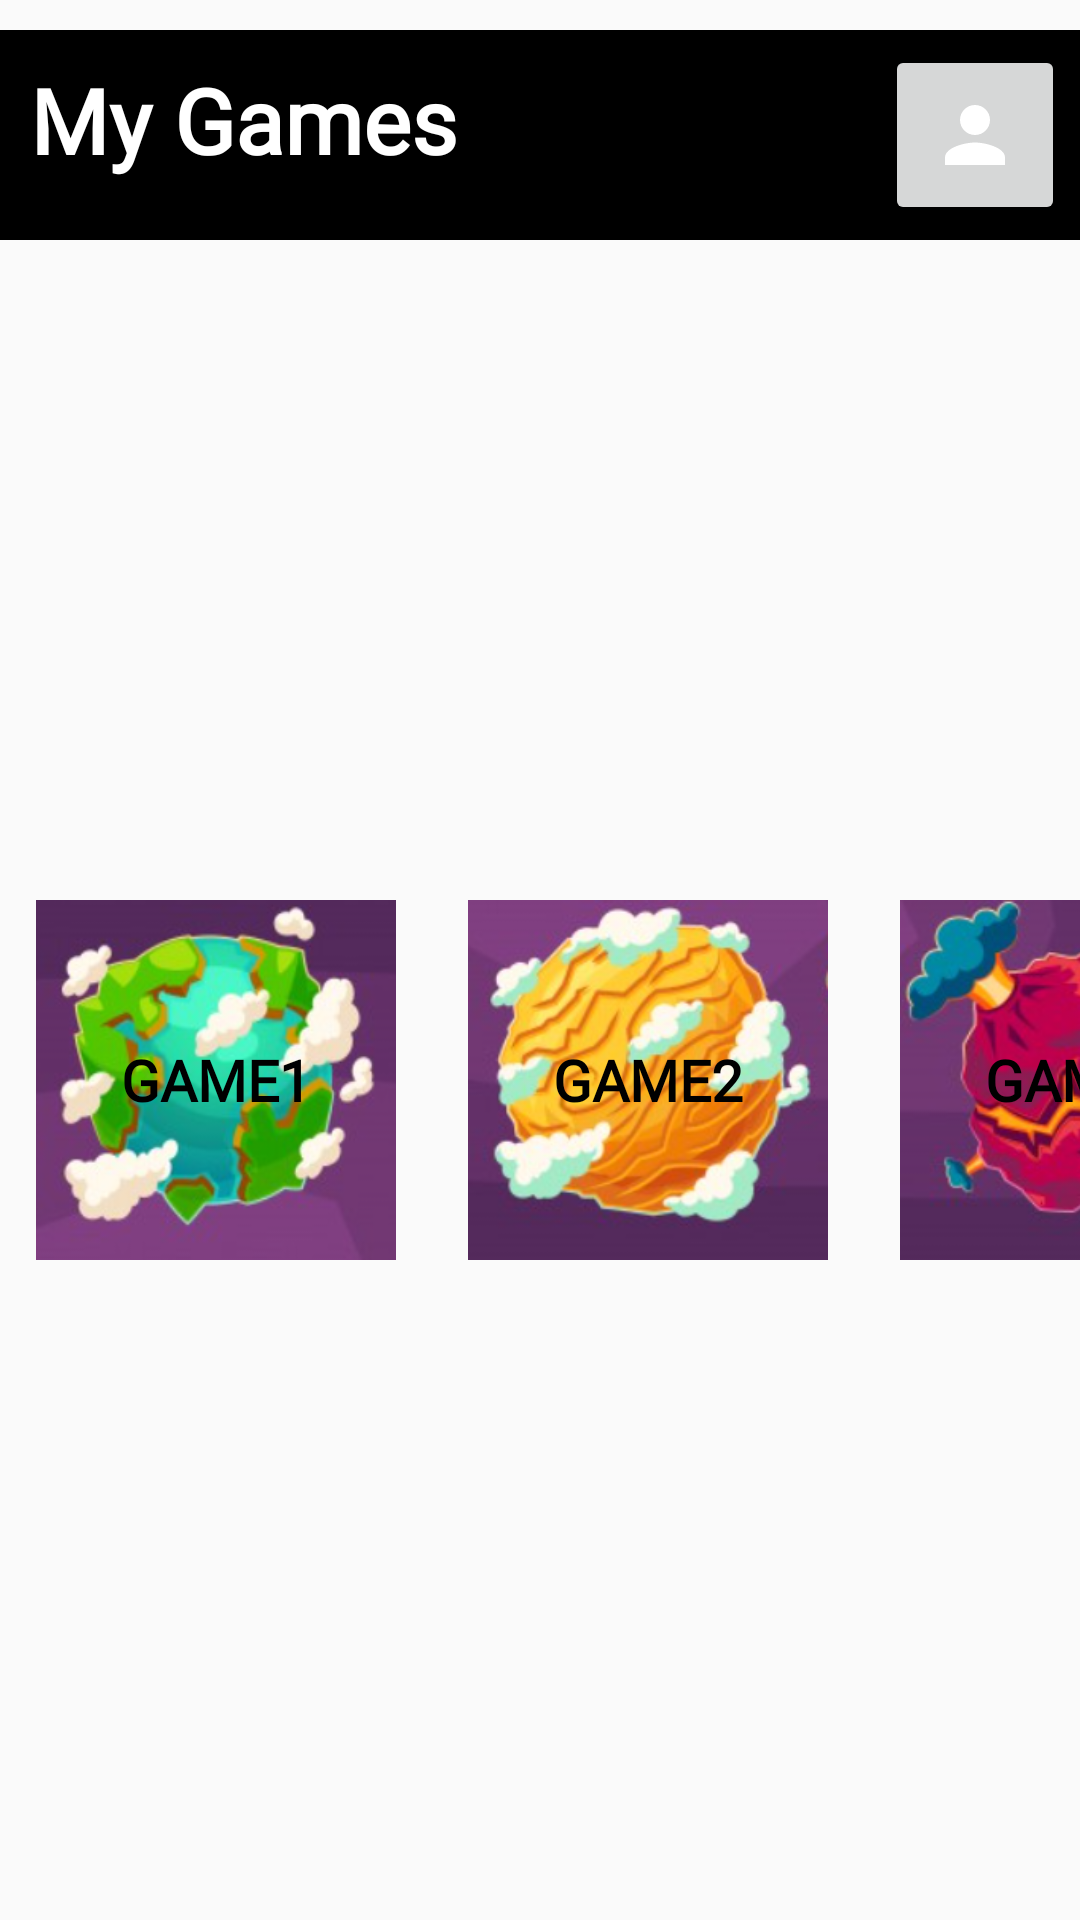

Reconstruct the res/layout file that produces this screen, plus the resources it refers to.
<!-- AndroidManifest.xml: application theme AppTheme -->
<!-- res/layout/activity_dashboard.xml -->
<?xml version="1.0" encoding="utf-8"?>
<LinearLayout xmlns:android="http://schemas.android.com/apk/res/android"
    xmlns:app="http://schemas.android.com/apk/res-auto"
    xmlns:tools="http://schemas.android.com/tools"
    android:layout_width="match_parent"
    android:layout_height="match_parent"
    tools:context=".Dashboard"
    android:background="@drawable/starry"

    >
    <LinearLayout
        android:layout_width="match_parent"
        android:layout_height="match_parent"


        android:orientation="vertical"
        >
        <RelativeLayout
            android:layout_marginTop="10dp"
            android:layout_width="match_parent"
            android:layout_height="wrap_content"
            android:background="@color/black"
            >
            <TextView
                android:layout_width="wrap_content"
                android:layout_height="60dp"
                android:textSize="30dp"
                android:layout_marginLeft="10dp"
                android:text="@string/my_games"
                android:gravity="center_vertical"
                android:textColor="@color/white"
                android:textStyle="bold"
                android:fontFamily="@font/kanit"
                >

            </TextView>
            <ImageButton
                android:layout_alignParentRight="true"
                android:layout_width="60dp"
                android:layout_height="60dp"
                android:layout_margin="5dp"
                android:src="@drawable/ic_baseline_person_24"
                >

            </ImageButton>
        </RelativeLayout>
        <LinearLayout
            android:layout_width="wrap_content"
            android:layout_height="match_parent"
            android:layout_gravity="center"
            android:gravity="center_vertical">
        <GridLayout
            android:columnOrderPreserved="false"
            android:columnCount="3"
            android:rowCount="1"
            android:alignmentMode="alignMargins"
            android:orientation="horizontal"
            android:layout_width="match_parent"
            android:layout_height="wrap_content">

            <Button
                android:id="@+id/dashGame1"
                android:text="@string/game1"
                android:textColor="@color/black"
                android:fontFamily="@font/kanit"
                android:textStyle="bold"
                android:textSize="19dp"
                android:layout_width="120dp"
                android:layout_height="120dp"
                android:layout_gravity="center"
                android:background="@drawable/game1dash"
                android:layout_margin="12dp"
                android:layout_column="0"
                android:layout_row="0">
            </Button>
            <Button
                android:id="@+id/dashGame2"
                android:text="@string/game2"
                android:textColor="@color/black"
                android:fontFamily="@font/kanit"
                android:textStyle="bold"
                android:textSize="19dp"
                android:layout_width="120dp"
                android:layout_height="120dp"
                android:layout_gravity="center"
                android:layout_margin="12dp"
                android:background="@drawable/game2"
                android:layout_column="1"
                android:layout_row="0">
            </Button>
            <Button
                android:id="@+id/dashGame3"
                android:text="@string/game3"
                android:textColor="@color/black"
                android:fontFamily="@font/kanit"
                android:textStyle="bold"
                android:textSize="19dp"
                android:layout_width="120dp"
                android:layout_height="120dp"
                android:layout_margin="12dp"
                android:layout_gravity="center"
                android:background="@drawable/game3"

                android:layout_column="2"
                android:layout_row="0">
            </Button>

        </GridLayout>
        </LinearLayout>
</LinearLayout>
</LinearLayout>
<!-- resources referenced by this layout -->
<resources>
  <color name="black">#000000</color>
  <color name="white">#FFFFFF</color>
  <!-- drawable game1dash: png bitmap (drawable-v24, 107769 bytes) -->
  <!-- drawable game2: png bitmap (drawable-v24, 111895 bytes) -->
  <!-- drawable game3: png bitmap (drawable-v24, 99837 bytes) -->
  <!-- drawable ic_baseline_person_24 (drawable) -->
  <vector android:height="30dp" android:tint="#FFFFFF"
      android:viewportHeight="24" android:viewportWidth="24"
      android:width="30dp" xmlns:android="http://schemas.android.com/apk/res/android">
      <path android:fillColor="@android:color/holo_purple" android:pathData="M12,12c2.21,0 4,-1.79 4,-4s-1.79,-4 -4,-4 -4,1.79 -4,4 1.79,4 4,4zM12,14c-2.67,0 -8,1.34 -8,4v2h16v-2c0,-2.66 -5.33,-4 -8,-4z"/>
  </vector>
  <string name="game1">Game1</string>
  <string name="game2">Game2</string>
  <string name="game3">Game3</string>
  <string name="my_games">My Games</string>
  <style name="AppTheme" parent="Theme.AppCompat.Light.DarkActionBar">
          
          <item name="colorPrimary">@color/yellowDark</item>
          <item name="colorPrimaryDark">@color/colorPrimaryDark</item>
          <item name="colorAccent">@color/pink</item>
          <item name="drawerArrowStyle">@style/DrawerIcon</item>
          <item name="android:listDivider">@android:color/transparent</item>
          <item name="windowActionBar">false</item>
          <item name="windowNoTitle">true</item>
      </style>
  <color name="yellowDark">#FFD41F</color>
  <color name="colorPrimaryDark">#0B2D6A</color>
  <color name="pink">#F58866</color>
  <style name="DrawerIcon" parent="Widget.AppCompat.DrawerArrowToggle">
          <item name="color">#AE000000</item>
      </style>
</resources>
